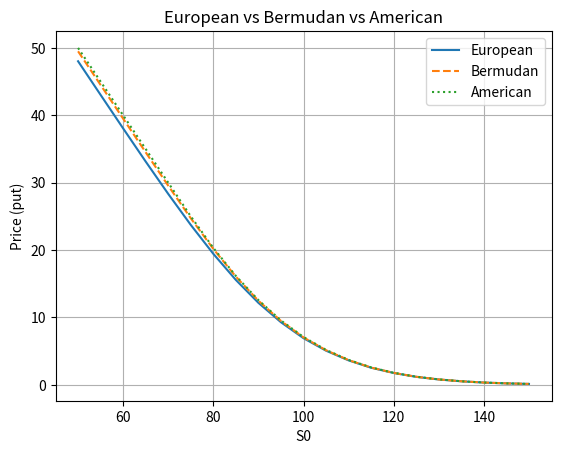

The script that saved this image:
import numpy as np
import matplotlib.pyplot as plt

np.set_printoptions(precision=6, suppress=True)

# Modèle
S0 = 100.0   # prix initial
K  = 100.0   # strike
r  = 0.02    # taux sans risque
q  = 0.00    # dividendes
sigma = 0.20 # volatilité
T  = 1.0     # maturité (en années)

# Arbre binomial
N_steps = 200  # nombre de pas de temps dans l'arbre

# Type d'option: 'call' ou 'put'
option_type = 'put'

def build_crr_tree(S0, r, q, sigma, T, N):
    """Return u, d, p, dt, disc for a CRR binomial tree."""
    dt = T / N
    u = np.exp(sigma * np.sqrt(dt))
    d = 1.0 / u
    disc = np.exp(-r * dt)
    # risk-neutral prob
    p = (np.exp((r - q) * dt) - d) / (u - d)
    return u, d, p, dt, disc

def payoff(S, K, option_type='call'):
    """Vanilla payoff for call or put."""
    if option_type == 'call':
        return np.maximum(S - K, 0.0)
    elif option_type == 'put':
        return np.maximum(K - S, 0.0)
    else:
        raise ValueError("option_type must be 'call' or 'put'")

def price_binomial(S0, K, r, q, sigma, T, N, option_type='call',
                   style='european', bermudan_exercise_steps=None):
    """
    Price a vanilla option in a CRR binomial model.

    Parameters
    ----------
    style : 'european', 'american', or 'bermudan'
    bermudan_exercise_steps : iterable of time steps (integers) where early exercise is allowed
                              Only used if style == 'bermudan'. Steps go from 0..N (0 is t=0, N is maturity).

    Returns
    -------
    price : float
        Option price at t=0.
    """
    u, d, p, dt, disc = build_crr_tree(S0, r, q, sigma, T, N)

    # build stock prices at maturity: S_N(j) = S0 * u^j * d^(N-j)
    j = np.arange(N + 1)
    S_T = S0 * (u**j) * (d**(N - j))
    V = payoff(S_T, K, option_type)

    # backward induction
    # step index i: from N-1 down to 0
    for i in range(N - 1, -1, -1):
        # continuation value
        V = disc * (p * V[1:i+2] + (1-p) * V[0:i+1])

        if style == 'european':
            continue

        # stock prices at step i (length i+1)
        S_i = S0 * (u**np.arange(i + 1)) * (d**(i - np.arange(i + 1)))
        ex_val = payoff(S_i, K, option_type)

        if style == 'american':
            V = np.maximum(V, ex_val)
        elif style == 'bermudan':
            if bermudan_exercise_steps is not None and i in bermudan_exercise_steps:
                V = np.maximum(V, ex_val)
        else:
            raise ValueError("style must be 'european', 'american', or 'bermudan'")

    return V[0]

# Construire des dates d'exercice Bermudanes: ex. tous les trimestres
N = N_steps
quarter_step = N // 4
bermudan_steps = [quarter_step, 2*quarter_step, 3*quarter_step, N]  # inclure la maturité par sécurité

print("Bermudan exercise steps:", bermudan_steps)

euro_price = price_binomial(S0, K, r, q, sigma, T, N, option_type, style='european')
amer_price = price_binomial(S0, K, r, q, sigma, T, N, option_type, style='american')
berm_price = price_binomial(S0, K, r, q, sigma, T, N, option_type, style='bermudan',
                            bermudan_exercise_steps=bermudan_steps)

print(f"European {option_type} price : {euro_price:.6f}")
print(f"Bermudan {option_type} price  : {berm_price:.6f}")
print(f"American {option_type} price  : {amer_price:.6f}")

S0_grid = np.linspace(50, 150, 21)
euro_vals = []
amer_vals = []
berm_vals = []

for S_ in S0_grid:
    euro_vals.append(price_binomial(S_, K, r, q, sigma, T, N_steps, option_type, style='european'))
    amer_vals.append(price_binomial(S_, K, r, q, sigma, T, N_steps, option_type, style='american'))
    berm_vals.append(price_binomial(S_, K, r, q, sigma, T, N_steps, option_type, style='bermudan',
                                    bermudan_exercise_steps=bermudan_steps))

plt.plot(S0_grid, euro_vals, label='European')
plt.plot(S0_grid, berm_vals, label='Bermudan', linestyle='--')
plt.plot(S0_grid, amer_vals, label='American', linestyle=':')
plt.xlabel('S0')
plt.ylabel(f'Price ({option_type})')
plt.title('European vs Bermudan vs American')
plt.legend()
plt.grid(True)
plt.show()